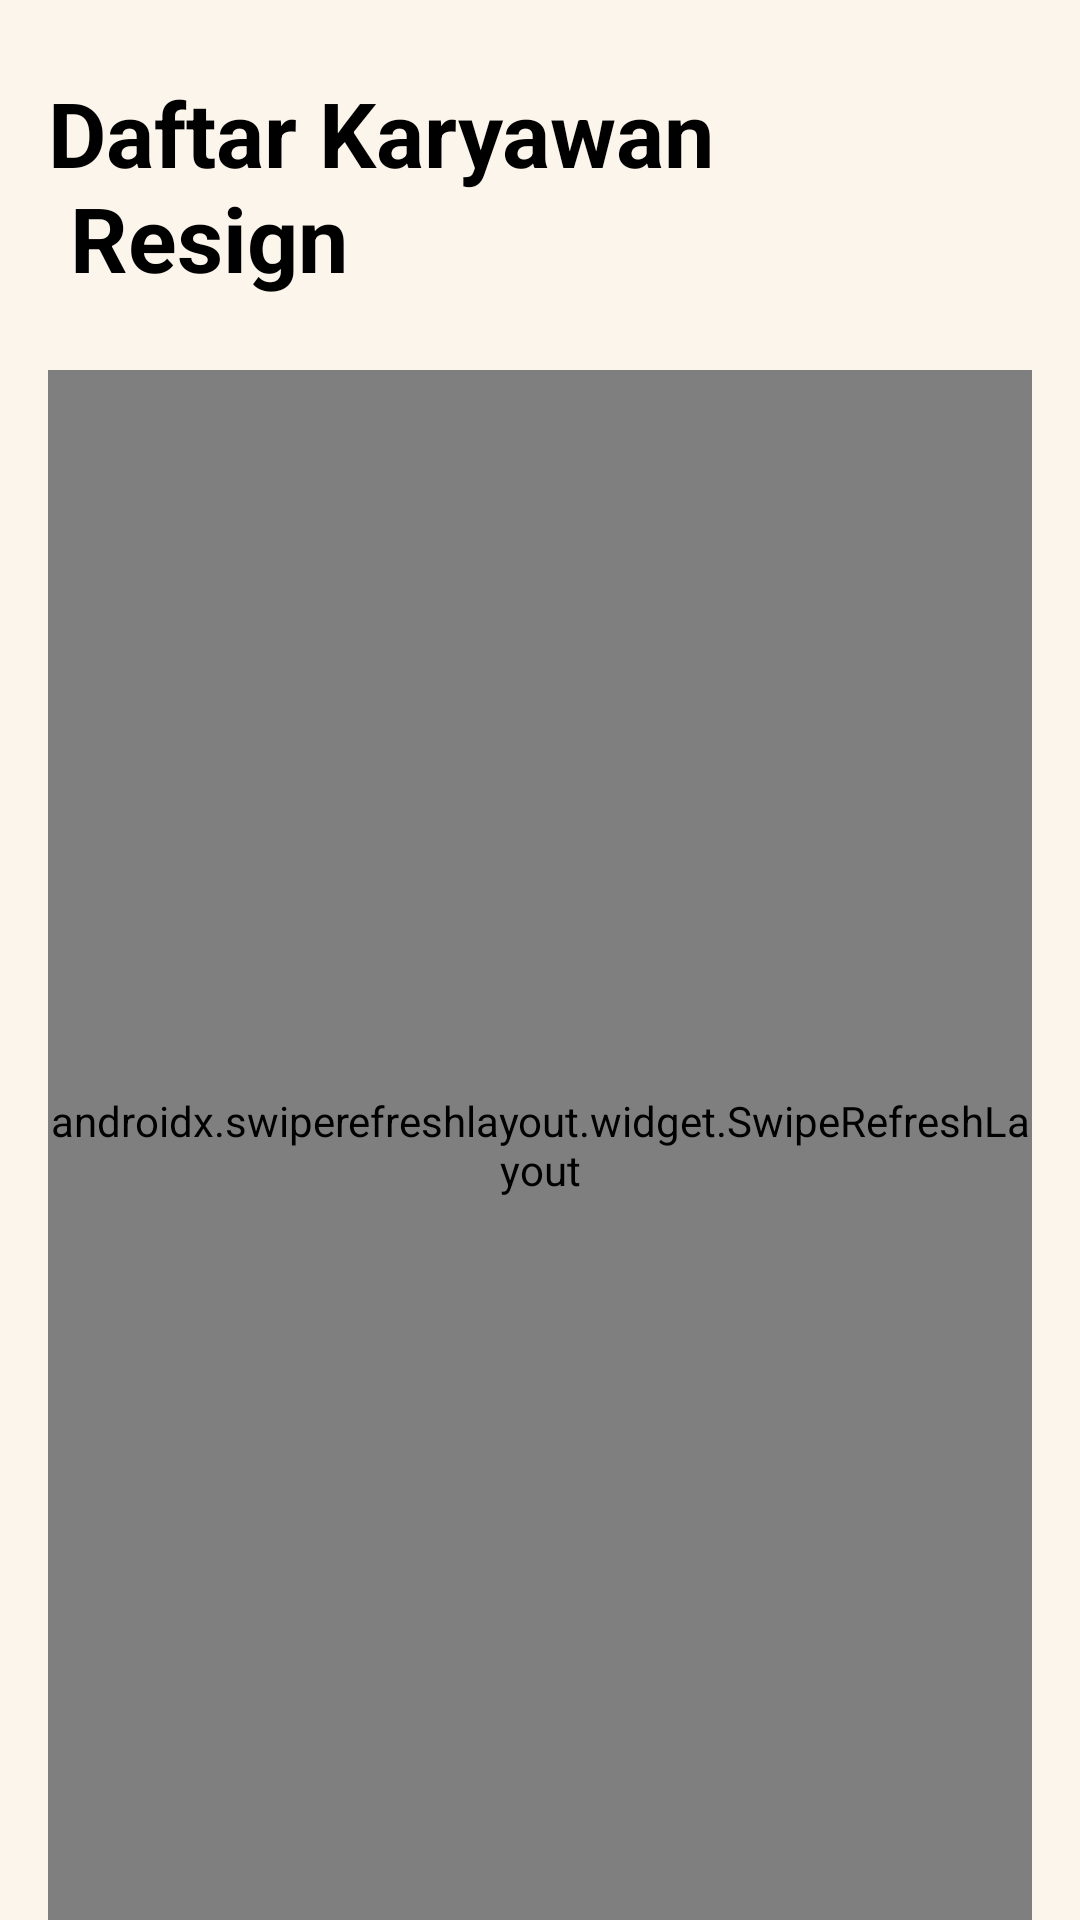

Write the Android layout XML for this screen, with the resource values it uses.
<!-- AndroidManifest.xml: application theme Theme.CustomTheme -->
<!-- res/layout/activity_karyawan_resign.xml -->
<?xml version="1.0" encoding="utf-8"?>
<LinearLayout xmlns:android="http://schemas.android.com/apk/res/android"
    xmlns:app="http://schemas.android.com/apk/res-auto"
    xmlns:tools="http://schemas.android.com/tools"
    android:layout_width="match_parent"
    android:layout_height="match_parent"
    android:background="#FBF5EB"
    android:orientation="vertical"
    android:paddingLeft="16dp"
    android:paddingTop="24dp"
    android:paddingRight="16dp"
    tools:context=".ui.resign.KaryawanResignActivity">

    <TextView
        android:id="@+id/titleName"
        android:layout_width="match_parent"
        android:layout_height="wrap_content"
        android:layout_marginBottom="24dp"
        android:text="@string/daftar_karyawan_n_resign"
        android:textColor="@color/black"
        android:textSize="30sp"
        android:textStyle="bold"
        app:layout_constraintStart_toStartOf="parent"
        app:layout_constraintTop_toTopOf="parent" />


    <androidx.swiperefreshlayout.widget.SwipeRefreshLayout
        android:id="@+id/swipeRefresh"
        android:layout_width="match_parent"
        android:layout_height="match_parent"
        android:layout_marginTop="0dp">

        <androidx.recyclerview.widget.RecyclerView
            android:id="@+id/recyclerView_approve"
            android:layout_width="match_parent"
            android:layout_height="wrap_content"
            android:layout_below="@+id/name_user"
            android:visibility="visible"
            tools:listitem="@layout/item_karyawan_resign" />

    </androidx.swiperefreshlayout.widget.SwipeRefreshLayout>

</LinearLayout>
<!-- res/layout/item_karyawan_resign.xml (included above) -->
<?xml version="1.0" encoding="utf-8"?>
<com.google.android.material.card.MaterialCardView
    xmlns:android="http://schemas.android.com/apk/res/android"
    xmlns:tools="http://schemas.android.com/tools"
    android:layout_width="match_parent"
    android:layout_height="wrap_content"
    android:layout_marginBottom="16dp"
    android:backgroundTint="@color/white"
    android:elevation="10dp">

    <LinearLayout
        android:layout_width="match_parent"
        android:layout_height="wrap_content"
        android:layout_margin="12dp"
        android:orientation="vertical">

        <LinearLayout
            android:layout_width="match_parent"
            android:layout_height="wrap_content"
            android:orientation="horizontal"
            tools:ignore="DisableBaselineAlignment">

            <LinearLayout
                android:layout_width="wrap_content"
                android:layout_height="wrap_content"
                android:layout_weight="1.5"
                android:orientation="vertical">

                <androidx.appcompat.widget.AppCompatTextView
                    android:id="@+id/tvNamaKaryawan"
                    android:layout_width="wrap_content"
                    android:layout_height="wrap_content"
                    android:text="@string/nama_karyawan" />

                <androidx.appcompat.widget.AppCompatTextView
                    android:layout_width="wrap_content"
                    android:layout_height="wrap_content"
                    android:textStyle="bold"
                    android:text="@string/antareza_ghifary"/>
            </LinearLayout>

            <LinearLayout
                android:layout_width="wrap_content"
                android:layout_height="wrap_content"
                android:layout_weight="1"
                android:orientation="vertical">

                <androidx.appcompat.widget.AppCompatTextView
                    android:id="@+id/tvPosisi"
                    android:layout_width="wrap_content"
                    android:layout_height="wrap_content"
                    android:text="@string/posisi" />

                <androidx.appcompat.widget.AppCompatTextView
                    android:layout_width="wrap_content"
                    android:layout_height="wrap_content"
                    android:text="@string/developer_analyst"
                    android:textStyle="bold"
                    tools:ignore="HardcodedText" />
            </LinearLayout>
        </LinearLayout>

        <LinearLayout
            android:layout_width="match_parent"
            android:layout_height="wrap_content"
            android:orientation="horizontal"
            tools:ignore="DisableBaselineAlignment">

            <LinearLayout
                android:layout_width="wrap_content"
                android:layout_height="wrap_content"
                android:layout_weight="1"
                android:orientation="vertical">

                <androidx.appcompat.widget.AppCompatTextView
                    android:id="@+id/tvDivisi"
                    android:layout_marginTop="12dp"
                    android:layout_width="wrap_content"
                    android:layout_height="wrap_content"
                    android:text="@string/divisi" />

                <androidx.appcompat.widget.AppCompatTextView
                    android:layout_width="match_parent"
                    android:layout_height="wrap_content"
                    android:textStyle="bold"
                    android:text="@string/pmo"/>
            </LinearLayout>

            <LinearLayout
                android:layout_width="wrap_content"
                android:layout_height="wrap_content"
                android:layout_weight="0"
                android:gravity="center"
                android:layout_gravity="center"
                android:orientation="vertical">

                <androidx.appcompat.widget.AppCompatImageView
                    android:background="@drawable/arrow_right"
                    android:layout_width="40dp"
                    android:layout_height="40dp"/>

            </LinearLayout>
        </LinearLayout>
    </LinearLayout>

</com.google.android.material.card.MaterialCardView>
<!-- resources referenced by this layout -->
<resources>
  <color name="black">#FF000000</color>
  <color name="white">#FFFFFFFF</color>
  <string name="antareza_ghifary">Antareza Ghifary</string>
  <string name="daftar_karyawan_n_resign">Daftar Karyawan \n Resign</string>
  <string name="developer_analyst">Developer Analyst</string>
  <string name="divisi">Divisi</string>
  <string name="nama_karyawan">Nama Karyawan</string>
  <string name="pmo">PMO</string>
  <string name="posisi">posisi</string>
  <style name="Theme.CustomTheme" parent="Theme.MaterialComponents.Light.NoActionBar" />
</resources>
